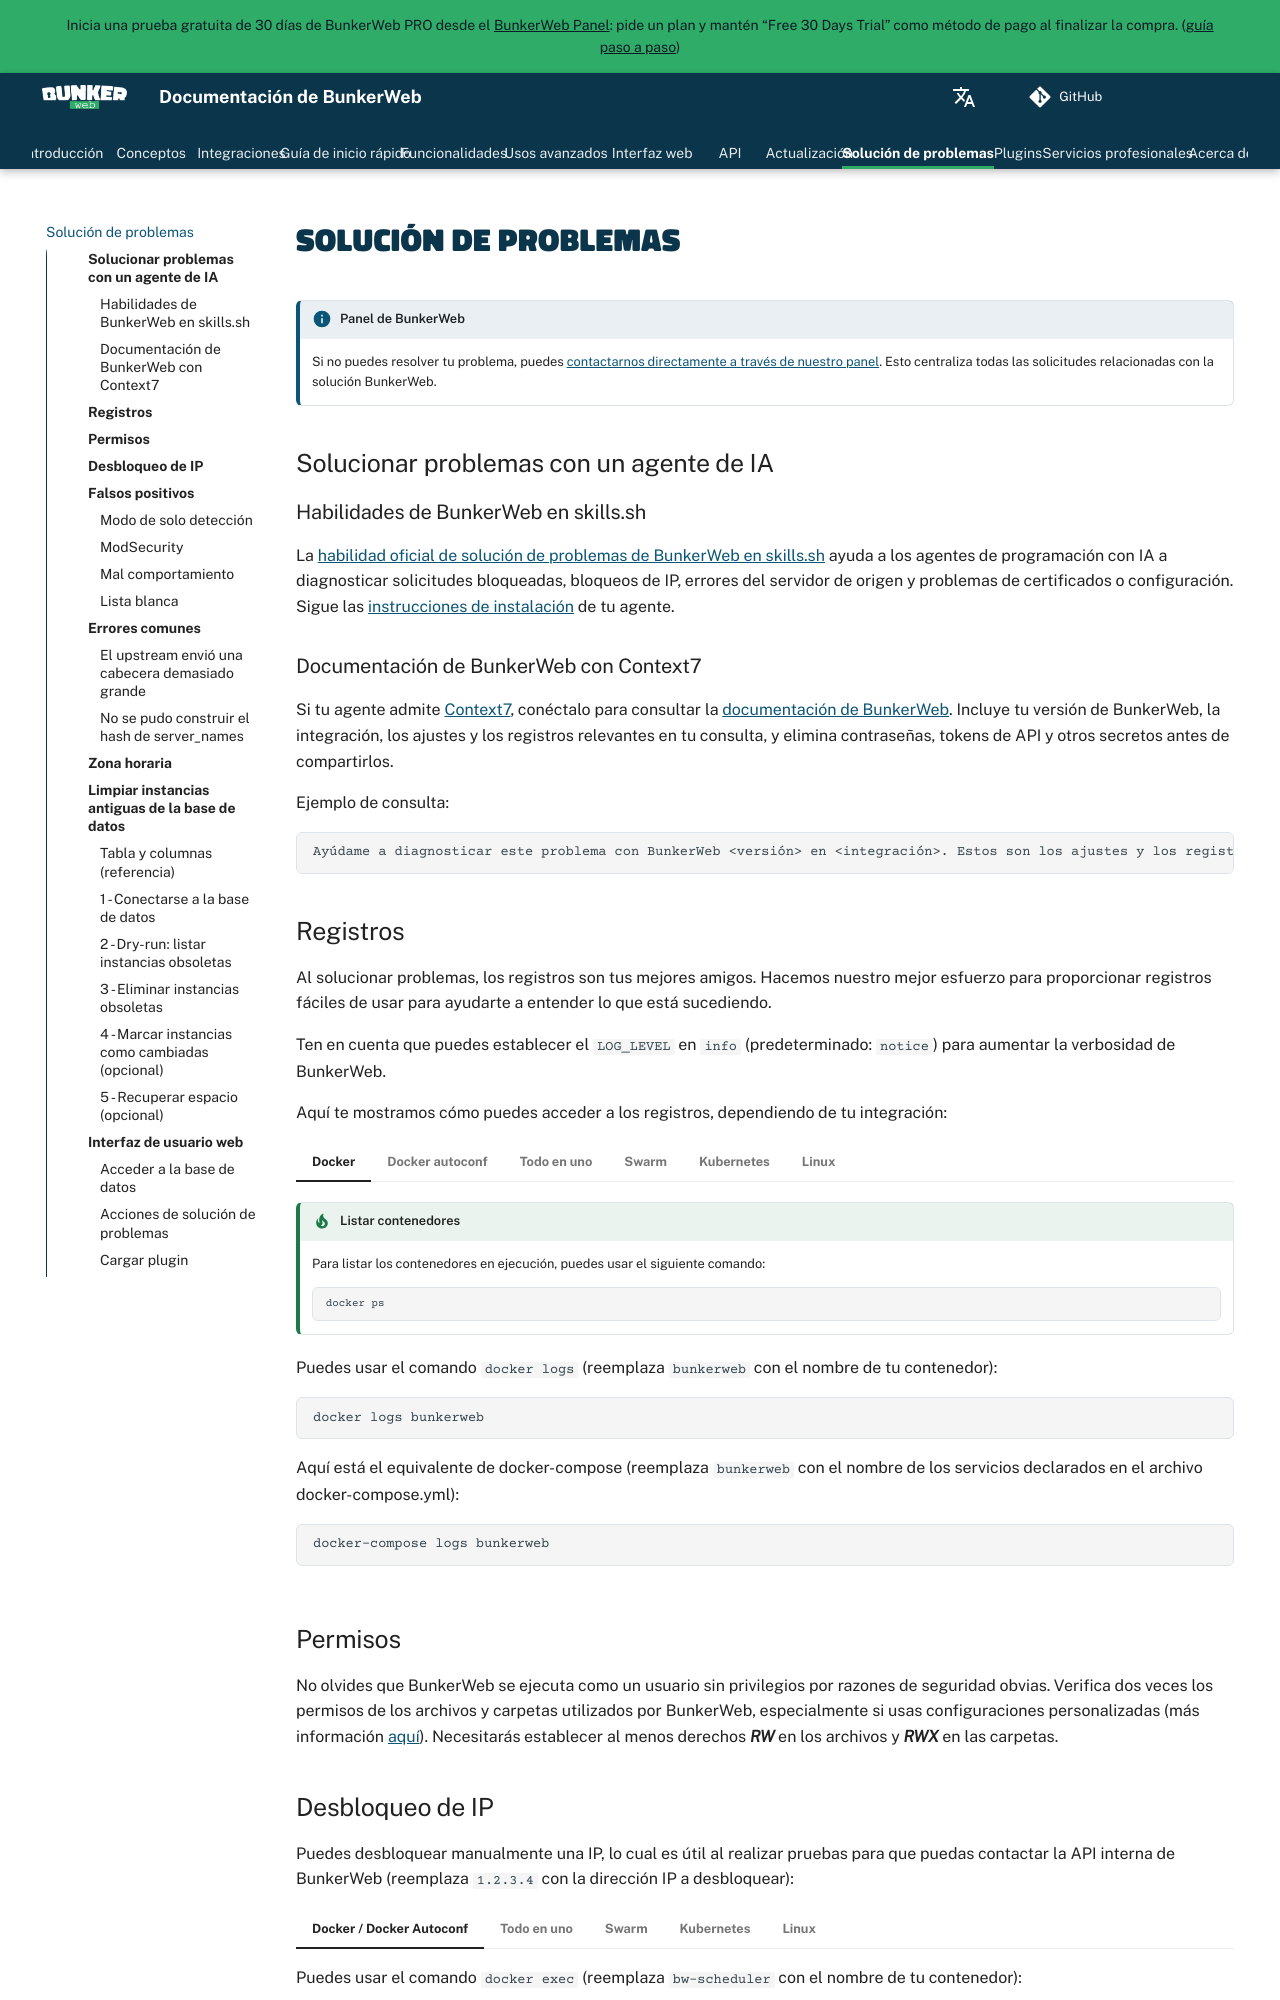

repository: bunkerity/bunkerweb · page: 1.6.18~rc4/es/troubleshooting/index.html · generator: mkdocs

# Solución de problemas

!!! info "Panel de BunkerWeb"
    Si no puedes resolver tu problema, puedes [contactarnos directamente a través de nuestro panel](https://panel.bunkerweb.io/?utm_campaign=self&utm_source=doc). Esto centraliza todas las solicitudes relacionadas con la solución BunkerWeb.

## Solucionar problemas con un agente de IA

### Habilidades de BunkerWeb en skills.sh

La [habilidad oficial de solución de problemas de BunkerWeb en skills.sh](https://skills.sh/bunkerity/bunkerweb-skills/bunkerweb-troubleshooting) ayuda a los agentes de programación con IA a diagnosticar solicitudes bloqueadas, bloqueos de IP, errores del servidor de origen y problemas de certificados o configuración. Sigue las [instrucciones de instalación](https://github.com/bunkerity/bunkerweb-skills#installation) de tu agente.

### Documentación de BunkerWeb con Context7

Si tu agente admite [Context7](https://context7.com/docs), conéctalo para consultar la [documentación de BunkerWeb](https://context7.com/bunkerity/bunkerweb). Incluye tu versión de BunkerWeb, la integración, los ajustes y los registros relevantes en tu consulta, y elimina contraseñas, tokens de API y otros secretos antes de compartirlos.

Ejemplo de consulta:

```text
Ayúdame a diagnosticar este problema con BunkerWeb <versión> en <integración>. Estos son los ajustes y los registros relevantes sin secretos: <detalles>. use context7
```

## Registros

Al solucionar problemas, los registros son tus mejores amigos. Hacemos nuestro mejor esfuerzo para proporcionar registros fáciles de usar para ayudarte a entender lo que está sucediendo.

Ten en cuenta que puedes establecer el `LOG_LEVEL` en `info` (predeterminado: `notice`) para aumentar la verbosidad de BunkerWeb.

Aquí te mostramos cómo puedes acceder a los registros, dependiendo de tu integración:

=== "Docker"

    !!! tip "Listar contenedores"
        Para listar los contenedores en ejecución, puedes usar el siguiente comando:
        ```shell
        docker ps
        ```

    Puedes usar el comando `docker logs` (reemplaza `bunkerweb` con el nombre de tu contenedor):
    ```shell
    docker logs bunkerweb
    ```

    Aquí está el equivalente de docker-compose (reemplaza `bunkerweb` con el nombre de los servicios declarados en el archivo docker-compose.yml):
    ```shell
    docker-compose logs bunkerweb
    ```

=== "Docker autoconf"

    !!! tip "Listar contenedores"
        Para listar los contenedores en ejecución, puedes usar el siguiente comando:
        ```shell
        docker ps
        ```

    Puedes usar el comando `docker logs` (reemplaza `bunkerweb` y `bw-autoconf` con el nombre de tus contenedores):
    ```shell
    docker logs bunkerweb
    docker logs bw-autoconf
    ```

    Aquí está el equivalente de docker-compose (reemplaza `bunkerweb` y `bw-autoconf` con el nombre de los servicios declarados en el archivo docker-compose.yml):
    ```shell
    docker-compose logs bunkerweb
    docker-compose logs bw-autoconf
    ```

=== "Todo en uno"

    !!! tip "Nombre del contenedor"
        El nombre del contenedor predeterminado para la imagen Todo en uno es `bunkerweb-aio`. Si has usado un nombre diferente, por favor ajusta el comando en consecuencia.

    Puedes usar el comando `docker logs`:
    ```shell
    docker logs bunkerweb-aio
    ```

=== "Swarm"

    !!! warning "Obsoleto"
        La integración de Swarm está obsoleta y se eliminará en una futura versión. Por favor, considera usar la [integración de Kubernetes](integrations.md#kubernetes) en su lugar.

        **Puedes encontrar más información en la [documentación de la integración de Swarm](integrations.md#swarm).**

    !!! tip "Listar servicios"
        Para listar los servicios, puedes usar el siguiente comando:
        ```shell
        docker service ls
        ```

    Puedes usar el comando `docker service logs` (reemplaza `bunkerweb` y `bw-autoconf` con el nombre de tus servicios):
    ```shell
    docker service logs bunkerweb
    docker service logs bw-autoconf
    ```

=== "Kubernetes"

    !!! tip "Listar pods"
        Para listar los pods, puedes usar el siguiente comando:
        ```shell
        kubectl get pods
        ```

    Puedes usar el comando `kubectl logs` (reemplaza `bunkerweb` y `bunkerweb-controler` con el nombre de tus pods):
    ```shell
    kubectl logs bunkerweb
    kubectl logs bunkerweb-controler
    ```

=== "Linux"

    Para errores relacionados con los servicios de BunkerWeb (p. ej., que no se inician), puedes usar `journalctl`:
    ```shell
    journalctl -u bunkerweb --no-pager
    ```

    Los registros comunes se encuentran dentro del directorio `/var/log/bunkerweb`:
    ```shell
    cat /var/log/bunkerweb/error.log
    cat /var/log/bunkerweb/access.log
    ```

## Permisos

No olvides que BunkerWeb se ejecuta como un usuario sin privilegios por razones de seguridad obvias. Verifica dos veces los permisos de los archivos y carpetas utilizados por BunkerWeb, especialmente si usas configuraciones personalizadas (más información [aquí](advanced.md#custom-configurations)). Necesitarás establecer al menos derechos **_RW_** en los archivos y **_RWX_** en las carpetas.
